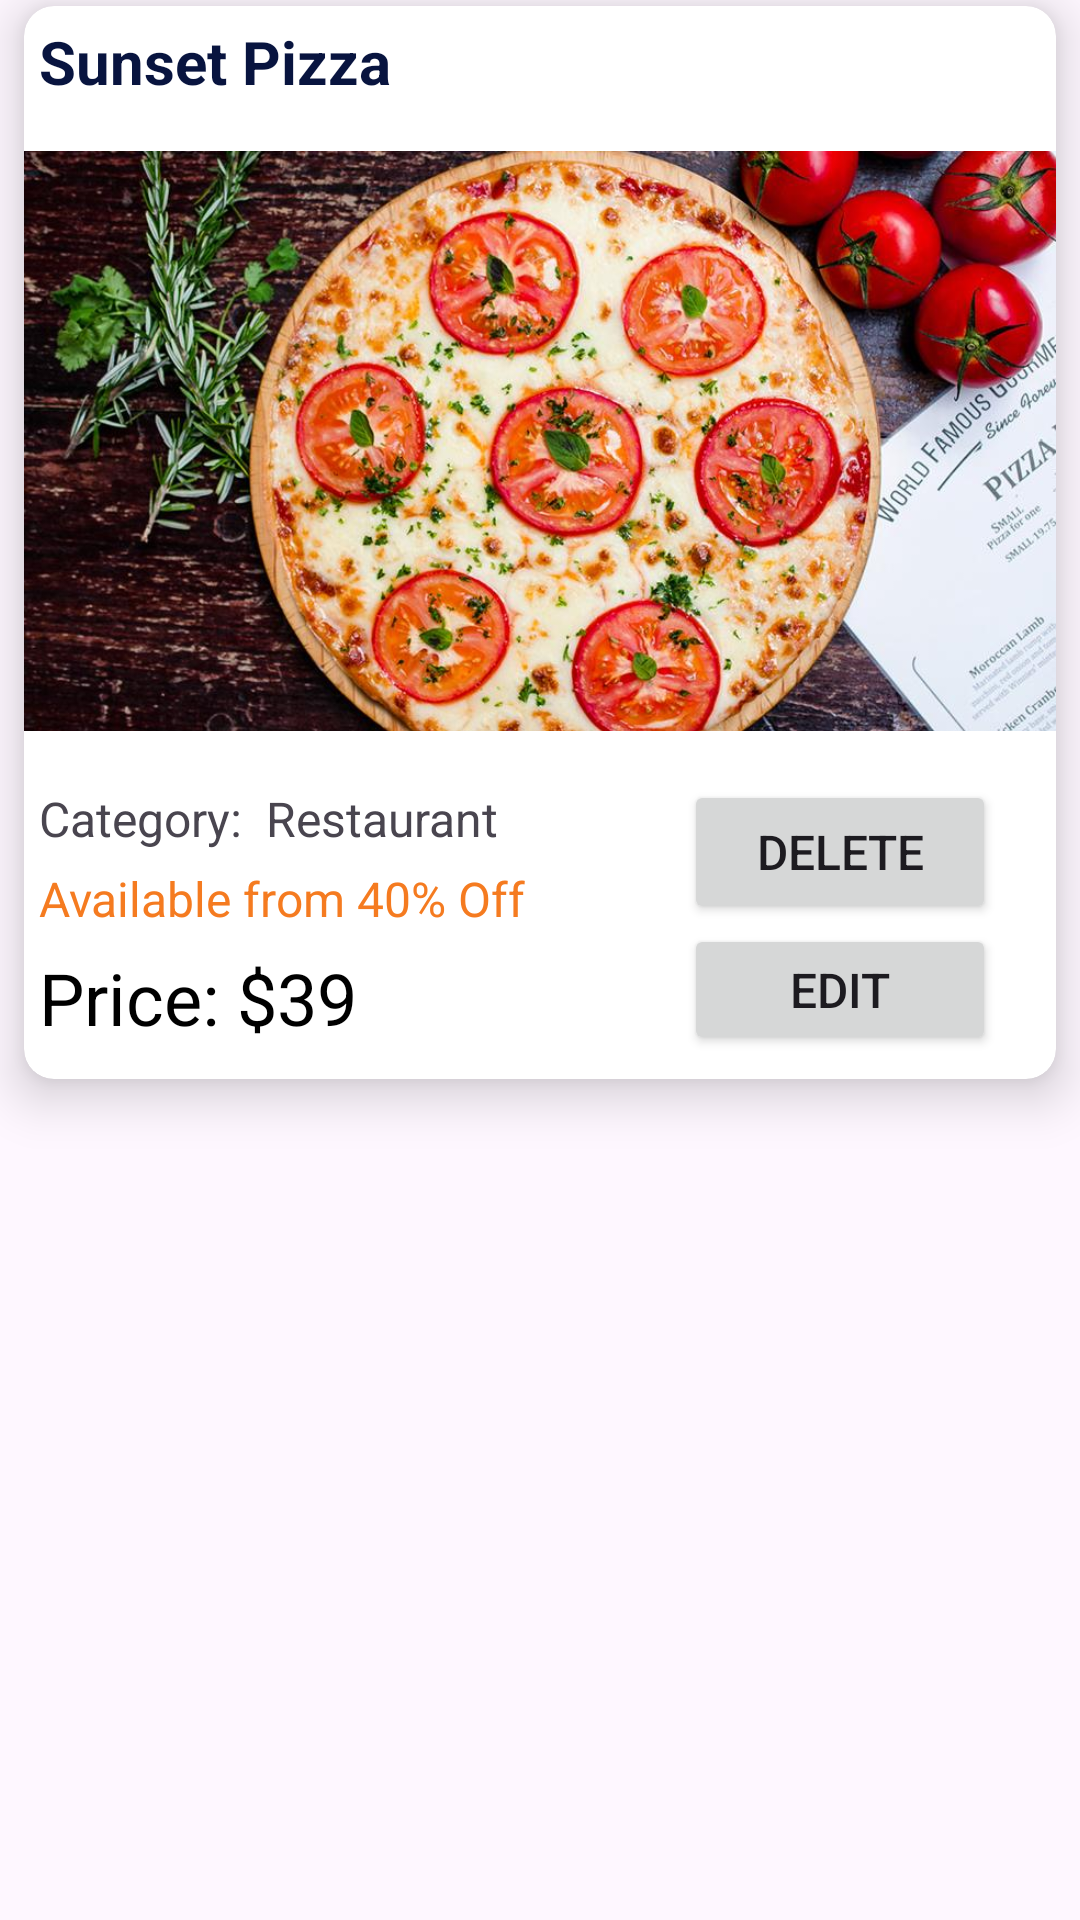

This screen was rendered from an Android layout file. Write that file and the resources it references.
<!-- AndroidManifest.xml: application theme Theme.Ziying_Assignment1_1551960 -->
<!-- res/layout/activity_supplier_sale.xml -->
<?xml version="1.0" encoding="utf-8"?>
<LinearLayout xmlns:android="http://schemas.android.com/apk/res/android"
    xmlns:app="http://schemas.android.com/apk/res-auto"
    xmlns:tools="http://schemas.android.com/tools"
    android:layout_width="match_parent"
    android:layout_height="match_parent"
    android:orientation="vertical"
    tools:context=".SupplierSale">
    <androidx.cardview.widget.CardView
        android:id="@+id/cv_saleItem"
        android:layout_width="match_parent"
        android:layout_height="wrap_content"
        android:layout_marginHorizontal="8dp"
        android:layout_marginVertical="2dp"
        app:cardCornerRadius="10dp"
        app:cardElevation="10dp">

        <LinearLayout
            android:layout_width="match_parent"
            android:layout_height="wrap_content"
            android:orientation="vertical">

            <TextView
                android:id="@+id/tv_name"
                android:layout_width="match_parent"
                android:layout_height="wrap_content"
                android:layout_marginHorizontal="5dp"
                android:layout_marginTop="5dp"
                android:layout_marginBottom="3dp"
                android:text="Sunset Pizza"
                android:textColor="@color/mainColor"
                android:textSize="20dp"
                android:textStyle="bold" />

            <ImageView
                android:id="@+id/iv_service"
                android:layout_width="match_parent"
                android:layout_height="220dp"
                android:layout_gravity="center"
                android:src="@drawable/img_home_restaurant1" />

            <LinearLayout
                android:layout_width="match_parent"
                android:layout_height="wrap_content"
                android:orientation="horizontal"
                android:paddingHorizontal="5dp"
                android:paddingTop="3dp"
                android:paddingBottom="8dp">

                <LinearLayout
                    android:layout_width="200dp"
                    android:layout_height="wrap_content"
                    android:orientation="vertical">

                    <TextView
                        android:id="@+id/tv_category"
                        android:layout_width="match_parent"
                        android:layout_height="wrap_content"
                        android:layout_marginVertical="2dp"
                        android:text="Category:  Restaurant"
                        android:textSize="16dp" />

                    <TextView
                        android:id="@+id/tv_discount"
                        android:layout_width="match_parent"
                        android:layout_height="wrap_content"
                        android:layout_marginVertical="3dp"
                        android:text="Available from 40% Off"
                        android:textColor="@color/myOrange"
                        android:textSize="16dp" />

                    <LinearLayout
                        android:layout_width="wrap_content"
                        android:layout_height="wrap_content"
                        android:orientation="horizontal">

                        <TextView
                            android:layout_width="wrap_content"
                            android:layout_height="wrap_content"
                            android:layout_gravity="center_vertical"
                            android:layout_marginVertical="3dp"
                            android:text="Price: $"
                            android:textColor="@color/black"
                            android:textSize="24dp" />

                        <TextView
                            android:id="@+id/tv_price"
                            android:layout_width="wrap_content"
                            android:layout_height="wrap_content"
                            android:layout_gravity="center_vertical"
                            android:layout_marginVertical="3dp"
                            android:text="39"
                            android:textColor="@color/black"
                            android:textSize="24dp" />
                    </LinearLayout>
                </LinearLayout>

                <LinearLayout
                    android:layout_width="match_parent"
                    android:layout_height="match_parent"
                    android:orientation="vertical"
                    android:paddingHorizontal="15dp">

                    <Button
                        android:id="@+id/btn_delete"
                        android:layout_width="match_parent"
                        android:layout_height="wrap_content"
                        android:text="Delete"
                        android:textSize="16dp" />

                    <Button
                        android:id="@+id/btn_edit"
                        android:layout_width="match_parent"
                        android:layout_height="wrap_content"
                        android:text="Edit"
                        android:textSize="16dp" />
                </LinearLayout>
            </LinearLayout>

        </LinearLayout>
    </androidx.cardview.widget.CardView>
</LinearLayout>
<!-- resources referenced by this layout -->
<resources>
  <color name="black">#FF000000</color>
  <color name="mainColor">#08143F</color>
  <color name="myOrange">#f57b20</color>
  <!-- drawable img_home_restaurant1: jpg bitmap (drawable, 126146 bytes) -->
  <style name="Theme.Ziying_Assignment1_1551960" parent="Base.Theme.Ziying_Assignment1_1551960" />
  <style name="Base.Theme.Ziying_Assignment1_1551960" parent="Theme.Material3.DayNight.NoActionBar">
          
           <item name="colorPrimary">@color/mainColor</item>
  
  
  
          <item name="colorSecondary">@color/white</item>
  
  
  
      </style>
  <color name="white">#FFFFFFFF</color>
</resources>
